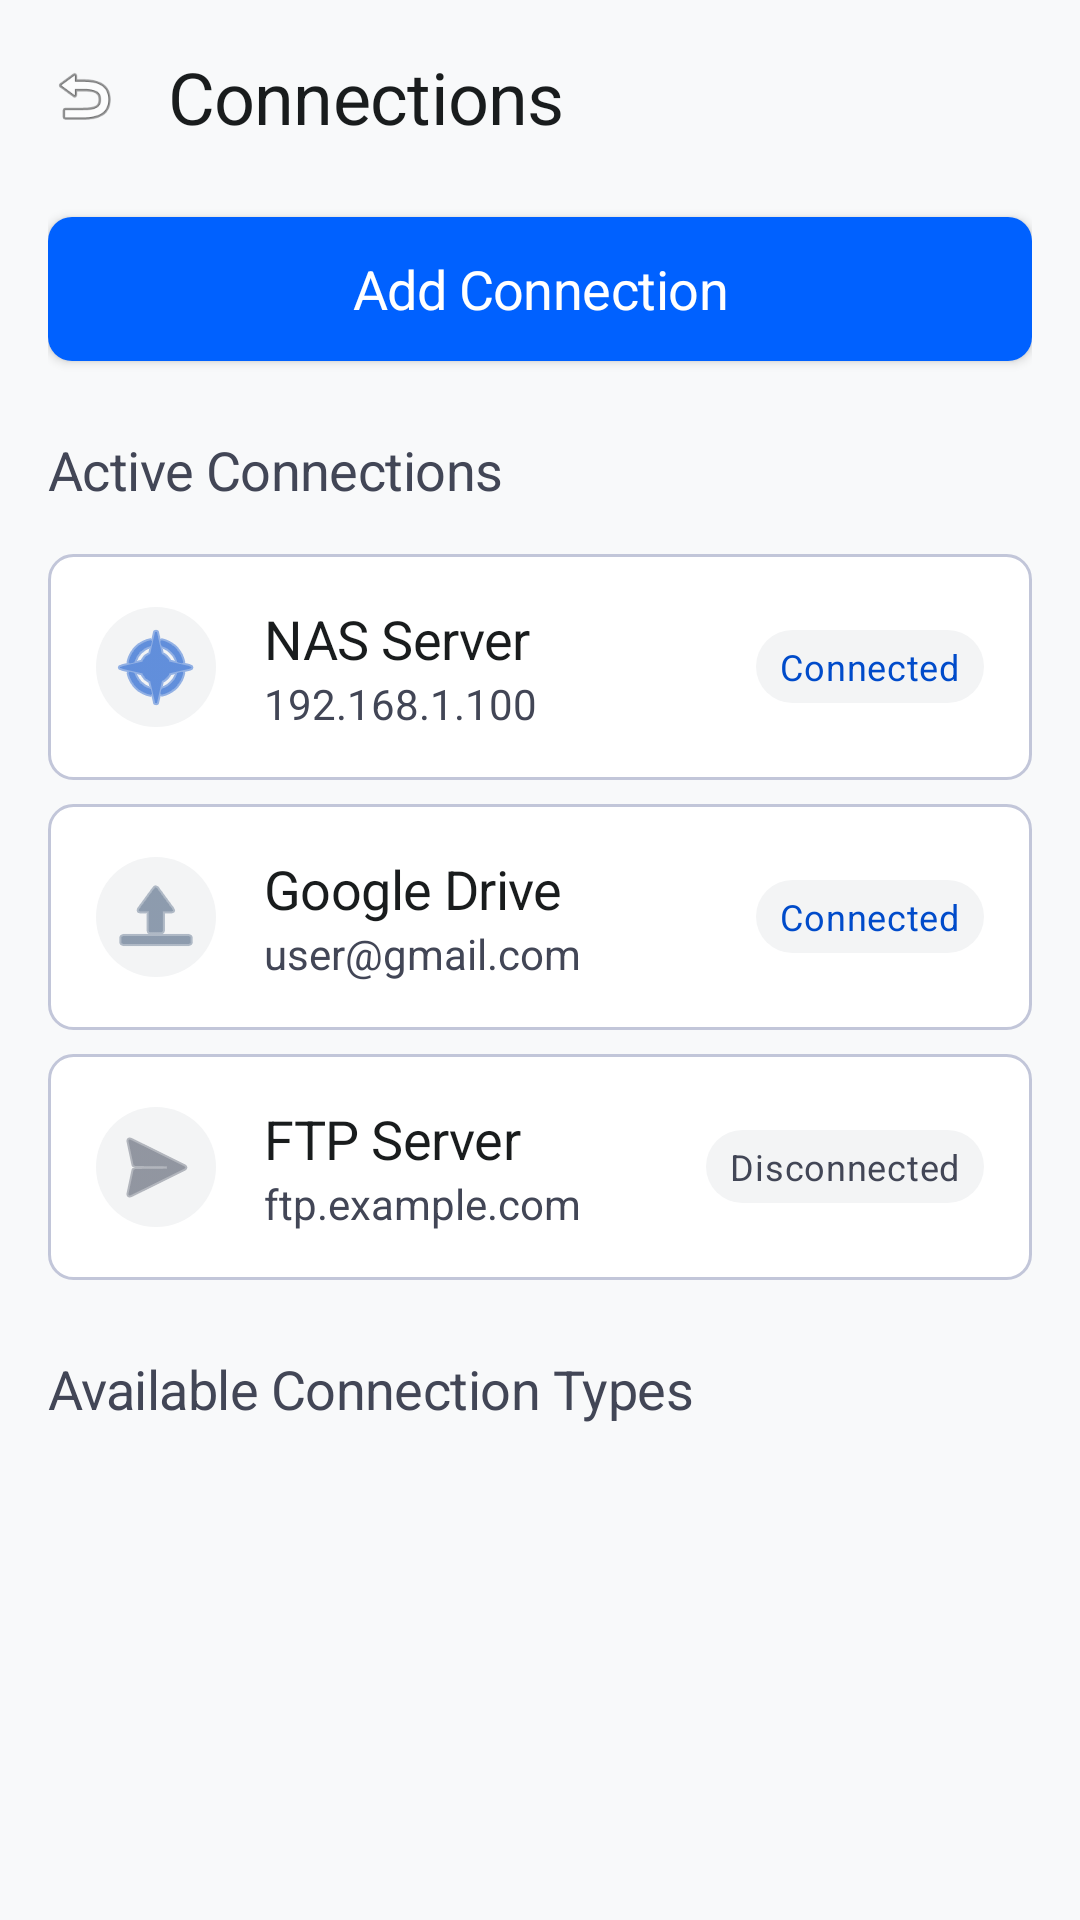

The Android layout XML behind this screen, and the referenced resources:
<!-- AndroidManifest.xml: activity theme Theme.MyApplication -->
<!-- res/layout/activity_connections_hub.xml -->
<?xml version="1.0" encoding="utf-8"?>
<ScrollView xmlns:android="http://schemas.android.com/apk/res/android"
    android:layout_width="match_parent"
    android:layout_height="match_parent"
    android:background="@color/background">

    <LinearLayout
        android:layout_width="match_parent"
        android:layout_height="wrap_content"
        android:orientation="vertical"
        android:padding="@dimen/spacing_md">

        
        <LinearLayout
            android:layout_width="match_parent"
            android:layout_height="wrap_content"
            android:orientation="horizontal"
            android:gravity="center_vertical"
            android:layout_marginBottom="@dimen/spacing_lg">

            <ImageView
                android:layout_width="24dp"
                android:layout_height="24dp"
                android:src="@android:drawable/ic_menu_revert"
                android:contentDescription="@string/back" />

            <TextView
                android:layout_width="0dp"
                android:layout_height="wrap_content"
                android:layout_weight="1"
                android:text="@string/connections"
                android:textAppearance="@style/TextAppearance.HeadlineLargeMobile"
                android:textColor="@color/on_surface"
                android:layout_marginStart="@dimen/spacing_md" />
        </LinearLayout>

        
        <Button
            android:id="@+id/btn_add_connection"
            android:layout_width="match_parent"
            android:layout_height="wrap_content"
            android:text="@string/add_connection"
            style="@style/Widget.Button.Primary"
            android:layout_marginBottom="@dimen/spacing_lg" />

        
        <TextView
            android:layout_width="match_parent"
            android:layout_height="wrap_content"
            android:text="@string/active_connections"
            android:textAppearance="@style/TextAppearance.TitleMedium"
            android:textColor="@color/on_surface_variant"
            android:layout_marginBottom="@dimen/spacing_md" />

        
        <LinearLayout
            android:layout_width="match_parent"
            android:layout_height="wrap_content"
            android:orientation="vertical"
            android:background="@drawable/bg_card"
            android:padding="@dimen/spacing_md"
            android:layout_marginBottom="@dimen/spacing_sm">

            <LinearLayout
                android:layout_width="match_parent"
                android:layout_height="wrap_content"
                android:orientation="horizontal"
                android:gravity="center_vertical">

                <ImageView
                    android:layout_width="40dp"
                    android:layout_height="40dp"
                    android:src="@android:drawable/ic_menu_compass"
                    android:background="@drawable/bg_chip"
                    android:padding="@dimen/spacing_xs"
                    android:tint="@color/primary" />

                <LinearLayout
                    android:layout_width="0dp"
                    android:layout_height="wrap_content"
                    android:layout_weight="1"
                    android:orientation="vertical"
                    android:layout_marginStart="@dimen/spacing_md">

                    <TextView
                        android:layout_width="wrap_content"
                        android:layout_height="wrap_content"
                        android:text="NAS Server"
                        android:textAppearance="@style/TextAppearance.TitleMedium"
                        android:textColor="@color/on_surface" />

                    <TextView
                        android:layout_width="wrap_content"
                        android:layout_height="wrap_content"
                        android:text="192.168.1.100"
                        android:textAppearance="@style/TextAppearance.BodySmall"
                        android:textColor="@color/on_surface_variant" />
                </LinearLayout>

                <TextView
                    android:layout_width="wrap_content"
                    android:layout_height="wrap_content"
                    android:text="@string/connected"
                    android:textAppearance="@style/TextAppearance.LabelMedium"
                    android:textColor="@color/primary"
                    android:background="@drawable/bg_chip"
                    android:paddingStart="@dimen/spacing_sm"
                    android:paddingEnd="@dimen/spacing_sm"
                    android:paddingTop="@dimen/spacing_xs"
                    android:paddingBottom="@dimen/spacing_xs" />
            </LinearLayout>
        </LinearLayout>

        
        <LinearLayout
            android:layout_width="match_parent"
            android:layout_height="wrap_content"
            android:orientation="vertical"
            android:background="@drawable/bg_card"
            android:padding="@dimen/spacing_md"
            android:layout_marginBottom="@dimen/spacing_sm">

            <LinearLayout
                android:layout_width="match_parent"
                android:layout_height="wrap_content"
                android:orientation="horizontal"
                android:gravity="center_vertical">

                <ImageView
                    android:layout_width="40dp"
                    android:layout_height="40dp"
                    android:src="@android:drawable/ic_menu_upload"
                    android:background="@drawable/bg_chip"
                    android:padding="@dimen/spacing_xs"
                    android:tint="@color/secondary" />

                <LinearLayout
                    android:layout_width="0dp"
                    android:layout_height="wrap_content"
                    android:layout_weight="1"
                    android:orientation="vertical"
                    android:layout_marginStart="@dimen/spacing_md">

                    <TextView
                        android:layout_width="wrap_content"
                        android:layout_height="wrap_content"
                        android:text="Google Drive"
                        android:textAppearance="@style/TextAppearance.TitleMedium"
                        android:textColor="@color/on_surface" />

                    <TextView
                        android:layout_width="wrap_content"
                        android:layout_height="wrap_content"
                        android:text="user@gmail.com"
                        android:textAppearance="@style/TextAppearance.BodySmall"
                        android:textColor="@color/on_surface_variant" />
                </LinearLayout>

                <TextView
                    android:layout_width="wrap_content"
                    android:layout_height="wrap_content"
                    android:text="@string/connected"
                    android:textAppearance="@style/TextAppearance.LabelMedium"
                    android:textColor="@color/primary"
                    android:background="@drawable/bg_chip"
                    android:paddingStart="@dimen/spacing_sm"
                    android:paddingEnd="@dimen/spacing_sm"
                    android:paddingTop="@dimen/spacing_xs"
                    android:paddingBottom="@dimen/spacing_xs" />
            </LinearLayout>
        </LinearLayout>

        
        <LinearLayout
            android:layout_width="match_parent"
            android:layout_height="wrap_content"
            android:orientation="vertical"
            android:background="@drawable/bg_card"
            android:padding="@dimen/spacing_md"
            android:layout_marginBottom="@dimen/spacing_lg">

            <LinearLayout
                android:layout_width="match_parent"
                android:layout_height="wrap_content"
                android:orientation="horizontal"
                android:gravity="center_vertical">

                <ImageView
                    android:layout_width="40dp"
                    android:layout_height="40dp"
                    android:src="@android:drawable/ic_menu_send"
                    android:background="@drawable/bg_chip"
                    android:padding="@dimen/spacing_xs"
                    android:tint="@color/tertiary" />

                <LinearLayout
                    android:layout_width="0dp"
                    android:layout_height="wrap_content"
                    android:layout_weight="1"
                    android:orientation="vertical"
                    android:layout_marginStart="@dimen/spacing_md">

                    <TextView
                        android:layout_width="wrap_content"
                        android:layout_height="wrap_content"
                        android:text="FTP Server"
                        android:textAppearance="@style/TextAppearance.TitleMedium"
                        android:textColor="@color/on_surface" />

                    <TextView
                        android:layout_width="wrap_content"
                        android:layout_height="wrap_content"
                        android:text="ftp.example.com"
                        android:textAppearance="@style/TextAppearance.BodySmall"
                        android:textColor="@color/on_surface_variant" />
                </LinearLayout>

                <TextView
                    android:layout_width="wrap_content"
                    android:layout_height="wrap_content"
                    android:text="@string/disconnected"
                    android:textAppearance="@style/TextAppearance.LabelMedium"
                    android:textColor="@color/on_surface_variant"
                    android:background="@drawable/bg_chip"
                    android:paddingStart="@dimen/spacing_sm"
                    android:paddingEnd="@dimen/spacing_sm"
                    android:paddingTop="@dimen/spacing_xs"
                    android:paddingBottom="@dimen/spacing_xs" />
            </LinearLayout>
        </LinearLayout>

        
        <TextView
            android:layout_width="match_parent"
            android:layout_height="wrap_content"
            android:text="@string/available_connection_types"
            android:textAppearance="@style/TextAppearance.TitleMedium"
            android:textColor="@color/on_surface_variant"
            android:layout_marginBottom="@dimen/spacing_md" />

        <androidx.recyclerview.widget.RecyclerView
            android:id="@+id/connection_types_list"
            android:layout_width="match_parent"
            android:layout_height="wrap_content" />

    </LinearLayout>

</ScrollView>
<!-- resources referenced by this layout -->
<resources>
  <color name="background">#f8f9fa</color>
  <color name="on_surface">#191c1d</color>
  <color name="on_surface_variant">#424656</color>
  <color name="primary">#004bca</color>
  <color name="secondary">#49607e</color>
  <color name="tertiary">#505768</color>
  <dimen name="spacing_lg">24dp</dimen>
  <dimen name="spacing_md">16dp</dimen>
  <dimen name="spacing_sm">8dp</dimen>
  <dimen name="spacing_xs">4dp</dimen>
  <!-- drawable bg_card (drawable) -->
  <?xml version="1.0" encoding="utf-8"?>
  <shape xmlns:android="http://schemas.android.com/apk/res/android">
      <solid android:color="@color/white" />
      <corners android:radius="@dimen/radius_default" />
      <stroke android:width="1dp" android:color="@color/outline_variant" />
  </shape>
  <!-- drawable bg_chip (drawable) -->
  <?xml version="1.0" encoding="utf-8"?>
  <shape xmlns:android="http://schemas.android.com/apk/res/android">
      <solid android:color="@color/surface_container_low" />
      <corners android:radius="@dimen/radius_full" />
  </shape>
  <string name="active_connections">Active Connections</string>
  <string name="add_connection">Add Connection</string>
  <string name="available_connection_types">Available Connection Types</string>
  <string name="back">Back</string>
  <string name="connected">Connected</string>
  <string name="connections">Connections</string>
  <string name="disconnected">Disconnected</string>
  <style name="TextAppearance.BodySmall" parent="android:TextAppearance">
          <item name="android:fontFamily">sans-serif</item>
          <item name="android:textSize">14sp</item>
          <item name="android:fontStyle">normal</item>
          <item name="android:fontWeight">400</item>
          <item name="android:letterSpacing">0</item>
          <item name="android:lineHeight">20sp</item>
      </style>
  <style name="TextAppearance.HeadlineLargeMobile" parent="android:TextAppearance">
          <item name="android:fontFamily">sans-serif</item>
          <item name="android:textSize">24sp</item>
          <item name="android:fontStyle">normal</item>
          <item name="android:fontWeight">600</item>
          <item name="android:letterSpacing">-0.01</item>
          <item name="android:lineHeight">32sp</item>
      </style>
  <style name="TextAppearance.LabelMedium" parent="android:TextAppearance">
          <item name="android:fontFamily">sans-serif</item>
          <item name="android:textSize">12sp</item>
          <item name="android:fontStyle">normal</item>
          <item name="android:fontWeight">600</item>
          <item name="android:letterSpacing">0.02</item>
          <item name="android:lineHeight">16sp</item>
      </style>
  <style name="TextAppearance.TitleMedium" parent="android:TextAppearance">
          <item name="android:fontFamily">sans-serif</item>
          <item name="android:textSize">18sp</item>
          <item name="android:fontStyle">normal</item>
          <item name="android:fontWeight">600</item>
          <item name="android:letterSpacing">-0.01</item>
          <item name="android:lineHeight">28sp</item>
      </style>
  <style name="Theme.MyApplication" parent="Theme.AppCompat.DayNight.NoActionBar">
          <item name="android:colorBackground">@color/background</item>
          <item name="android:colorForeground">@color/on_surface</item>
          <item name="android:windowBackground">@color/background</item>
      </style>
  <color name="white">#FFFFFFFF</color>
  <dimen name="radius_default">8dp</dimen>
  <color name="outline_variant">#c2c6d9</color>
  <color name="surface_container_low">#f3f4f5</color>
  <dimen name="radius_full">9999dp</dimen>
  <!-- drawable bg_button_primary (drawable) -->
  <?xml version="1.0" encoding="utf-8"?>
  <shape xmlns:android="http://schemas.android.com/apk/res/android">
      <solid android:color="@color/primary_container" />
      <corners android:radius="@dimen/radius_default" />
  </shape>
  <color name="on_primary">#ffffff</color>
  <dimen name="button_height">48dp</dimen>
  <color name="primary_container">#0061ff</color>
</resources>
